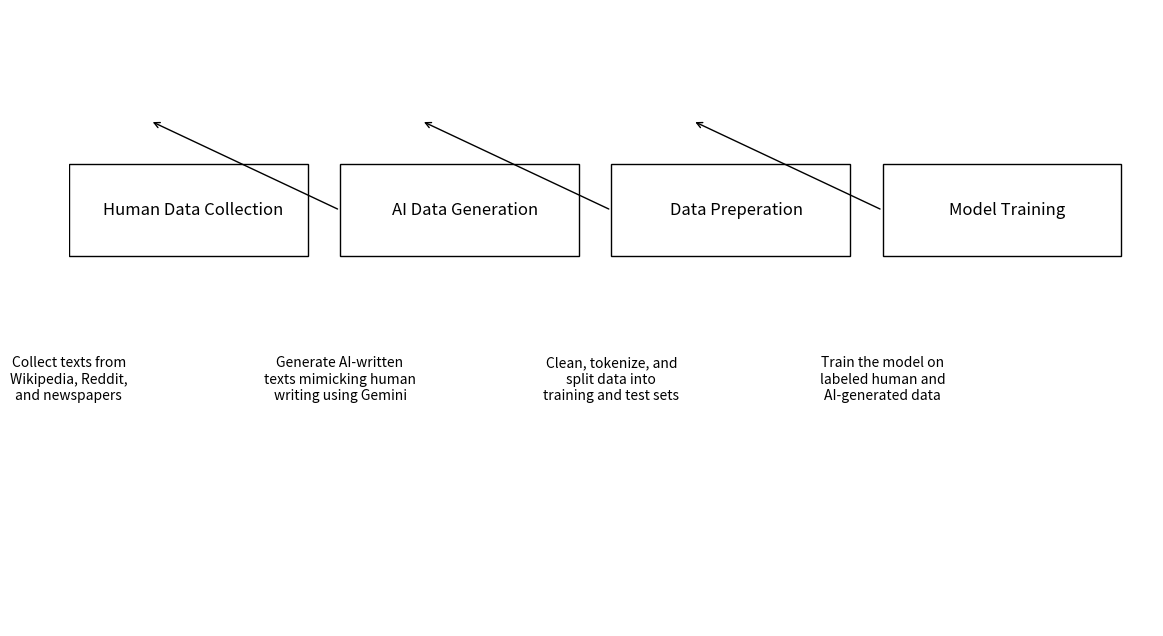

Here is the Python script that generated this plot:
import matplotlib.pyplot as plt
import matplotlib.patches as patches

# Create figure and axes
fig, ax = plt.subplots(figsize=(14, 8))

# Define rectangle positions with more space between them
rects = {
    "Human Data Collection": (0, 0.6),
    "AI Data Generation": (0.25, 0.6),
    "Data Preperation": (0.5, 0.6),
    "Model Training": (0.75, 0.6),
}

# Add rectangles and labels with adjusted size and color
for key, (x, y) in rects.items():
    ax.add_patch(patches.Rectangle((x, y), 0.22, 0.15, edgecolor='black', facecolor='white'))
    plt.text(x + 0.115, y + 0.075, key, ha='center', va='center', fontsize=12)

# Add arrows
arrow_props = dict(facecolor='black', arrowstyle='->')
for i in range(len(rects) - 1):
    start = list(rects.values())[i]
    end = list(rects.values())[i + 1]
    ax.annotate('', xy=(start[0] + 0.075, start[1] + 0.22), xytext=(end[0], end[1] + 0.075), arrowprops=arrow_props)

# Add detailed texts with max 3 lines
texts = [
    "Collect texts from\nWikipedia, Reddit,\nand newspapers",
    "Generate AI-written\ntexts mimicking human\nwriting using Gemini",
    "Clean, tokenize, and\nsplit data into\ntraining and test sets",
    "Train the model on\nlabeled human and\nAI-generated data"
]

# Adjust text positions to avoid overlap
text_positions = {
    "Data Collection": (0, 0.4),
    "AI Data Generation": (0.25, 0.4),
    "Data Preperation": (0.5, 0.4),
    "Model Training": (0.75, 0.4),
}

for (key, (x, y)), (tx, ty) in zip(rects.items(), text_positions.values()):
    plt.text(tx, ty, texts[list(rects.keys()).index(key)], ha='center', va='center', fontsize=10, wrap=True)

# Hide axes
ax.axis('off')

# Save and display the figure
plt.show()
